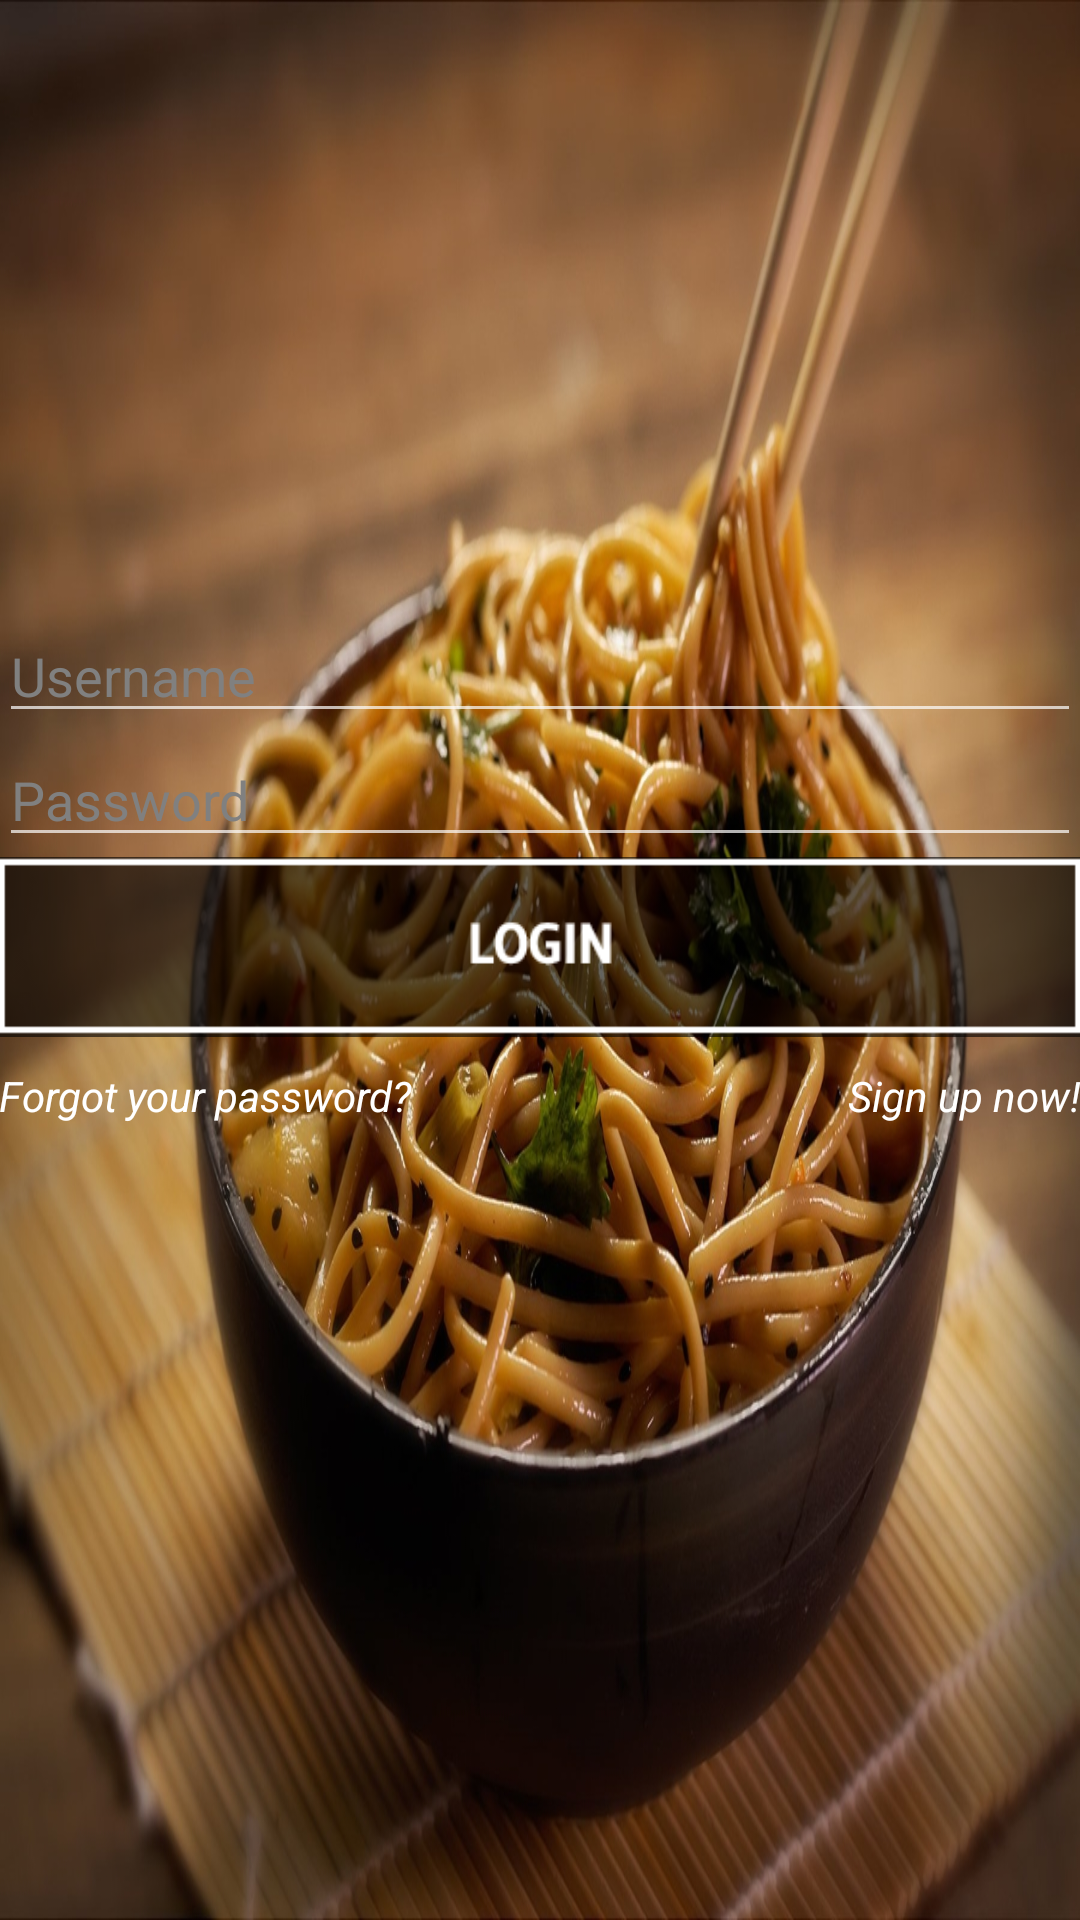

Layout XML and referenced resources for this Android screen:
<!-- AndroidManifest.xml: application theme Theme.AppCompat -->
<!-- res/layout/activity_login.xml -->
<?xml version="1.0" encoding="utf-8"?>
<RelativeLayout xmlns:android="http://schemas.android.com/apk/res/android"
    xmlns:app="http://schemas.android.com/apk/res-auto"
    xmlns:tools="http://schemas.android.com/tools"
    android:id="@+id/mainLoginLayout"
    android:layout_width="match_parent"
    android:layout_height="match_parent"
    android:paddingBottom="@dimen/activity_vertical_margin"
    android:paddingLeft="@dimen/activity_horizontal_margin"
    android:paddingRight="@dimen/activity_horizontal_margin"
    android:paddingTop="@dimen/activity_vertical_margin"
    tools:context="aviadapps.getfood.LoginActivity"
    android:background="@drawable/main_background">

    <LinearLayout
        android:orientation="vertical"
        android:layout_width="match_parent"
        android:gravity="center"
        android:layout_height="match_parent"
        android:layout_alignParentTop="true"
        android:layout_alignParentLeft="true"
        android:layout_alignParentStart="true"
        android:id="@+id/mainLayout">

        <LinearLayout
            android:orientation="vertical"
            android:layout_width="fill_parent"
            android:layout_height="wrap_content"
            android:paddingTop="50dp">

            <EditText
                android:layout_width="match_parent"
                android:layout_height="wrap_content"
                android:inputType="textPersonName"
                android:textColorHint="#808080"
                android:ems="10"
                android:id="@+id/etUsername"
                android:hint="Username" />

            <EditText
                android:layout_width="match_parent"
                android:layout_height="wrap_content"
                android:inputType="textPassword"
                android:textColorHint="#808080"
                android:ems="10"
                android:id="@+id/etUserpass"
                android:hint="Password" />

        </LinearLayout>

        <LinearLayout
            android:orientation="vertical"
            android:layout_width="match_parent"
            android:layout_height="wrap_content"
            android:id="@+id/loginButtonPlace"
            android:weightSum="1">

            <ImageButton
                android:layout_width="fill_parent"
                android:background="@null"
                android:src="@drawable/btn_login"
                android:id="@+id/btnLogin"
                android:onClick="loginClicked"
                android:scaleType="fitXY"
                android:layout_height="60dp" />
        </LinearLayout>

        <LinearLayout
            android:orientation="horizontal"
            android:layout_width="match_parent"
            android:layout_height="141dp"
            android:id="@+id/loginTextFields"
            android:paddingTop="10dp">

            <TextView
                android:text="Forgot your password?"
                android:onClick="forgetPassword"
                android:layout_width="wrap_content"
                android:layout_gravity="start"
                android:textAlignment="viewStart"
                android:layout_weight="0"
                android:layout_height="wrap_content"
                android:textColor="#FFFFFF"
                android:id="@+id/tvForgot"
                android:elevation="0dp"
                android:textStyle="normal|italic"
                android:textAllCaps="false" />

            <TextView
                android:text="Sign up now!"
                android:onClick="moveToRegister"
                android:textColor="#FFFFFF"
                android:textAlignment="viewEnd"
                android:layout_gravity="end"
                android:layout_width="match_parent"
                android:layout_weight="0"
                android:layout_height="wrap_content"
                android:id="@+id/tvRegister"
                android:elevation="0dp"
                android:textStyle="normal|italic" />

            <ProgressBar
                style="?android:attr/progressBarStyle"
                android:layout_width="wrap_content"
                android:layout_height="wrap_content"
                android:visibility="gone"
                android:id="@+id/progressBar"
                android:layout_weight="0" />

        </LinearLayout>
    </LinearLayout>
</RelativeLayout>
<!-- resources referenced by this layout -->
<resources>
  <!-- drawable btn_login: png bitmap (drawable, 448671 bytes) -->
  <!-- drawable main_background: jpg bitmap (drawable, 720390 bytes) -->
</resources>
